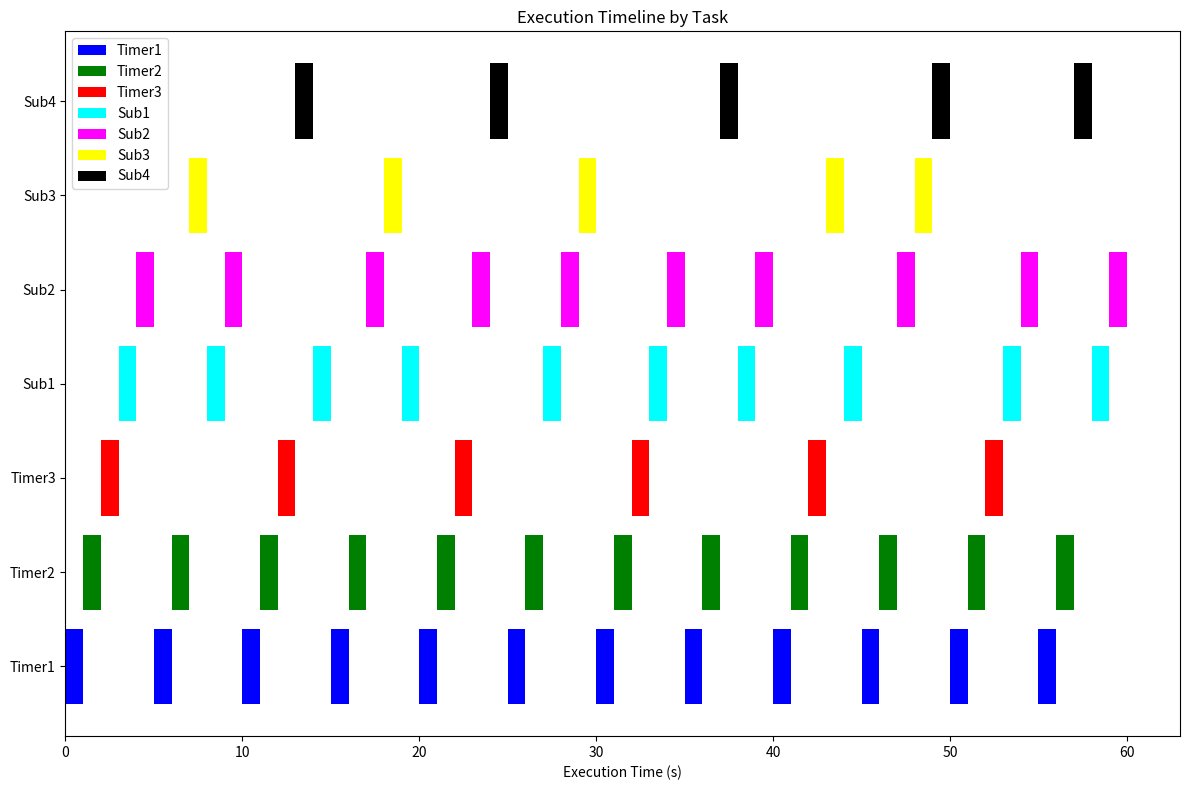

Source code (Python):
import matplotlib.pyplot as plt

class OutputManager:
    def __init__(self, filename):
        self.filename = filename
        self.events = []  # 用于存储输出事件

    def write(self, message):
        with open(self.filename, 'a') as file:
            file.write(message + '\n')
        print(message)  # 同时打印到屏幕
        self.events.append(message)  # 将事件添加到列表中

class Timer:
    def __init__(self, name, period, execution_time, priority, output_manager):
        self.name = name
        self.period = period
        self.execution_time = execution_time
        self.priority = priority
        self.next_execution_time = 0  # 初始时间为周期后
        self.subcallback = None
        self.buffer = None  # 为定时器创建一个buffer，大小为1
        self.output_manager = output_manager

    def execute(self):
        global current_time
        self.output_manager.write(f"{self.name} at {current_time}s")
        # print(f"Timer {self.name} executed at {current_time}s")
        current_time += self.execution_time
        self.next_execution_time += self.period  # 更新下一个执行时间
        self.buffer = self.subcallback  # 更新buffer为最新的回调

    def is_ready(self, current_time):
        return current_time >= self.next_execution_time

    def __lt__(self, other):
        return self.priority < other.priority

class Callback:
    def __init__(self, name, execution_time, priority, output_manager, triggers_new):
        self.name = name
        self.execution_time = execution_time
        self.priority = priority
        self.subcallback = None
        self.buffer = None  # 为定时器创建一个buffer，大小为1
        self.triggers_new = triggers_new
        self.output_manager = output_manager

    def execute(self):
        global current_time
        self.output_manager.write(f"{self.name} at {current_time}s")
        # print(f"Callback {self.name} executed at {current_time}s")
        current_time += self.execution_time
        if self.triggers_new is True:
            self.buffer = self.subcallback

    def __lt__(self, other):
        return self.priority < other.priority

class Executor:
    def __init__(self, output_manager):
        self.timers = []
        self.readyset = []
        self.callbacks = []
        self.output_manager = output_manager

    def add_timer(self, timer):
        self.timers.append(timer)
    
    def add_callback(self, callback):
        self.callbacks.append(callback)

    def run(self, runtime):
        global current_time
        # current_time = 0
        pp = 0
        while current_time < runtime:  # 模拟运行30秒
            # 收集所有已就绪的定时器
            ready_timers = [t for t in self.timers if t.is_ready(current_time)]
            ready_timers.sort()  # 按优先级排序

            while ready_timers:
                timer = ready_timers.pop(0)  # 执行优先级最高的定时器
                timer.execute()
                # 再次检查是否有新的定时器就绪
                ready_timers = [t for t in self.timers if t.is_ready(current_time)]
                ready_timers.sort()  # 重新排序

            # 检查readyset是否为空
            if not ready_timers and self.readyset:
                # 如果没有就绪的定时器并且readyset不空，执行callback
                ready_callbacks = sorted(self.readyset, key=lambda x: x.priority)
                # for callback in ready_callbacks:
                callback = ready_callbacks[0]
                self.readyset.remove(callback)
                callback.execute()

            # 如果没有就绪的定时器和readyset为空，更新轮询点
            if not ready_timers and not self.readyset:
                # 更新轮询点时间
                pp += 1
                self.output_manager.write(f"Polling point {pp} at {current_time}s")
                # print(f"Polling point {pp} at {current_time}s")
                # 将所有定时器的buffer中的回调放入readyset，并清空buffer
                for timer in self.timers:
                    if timer.buffer:
                        self.readyset.append(timer.buffer)
                        timer.buffer = None  # 清空buffer
                for callback in self.callbacks:
                    if callback.buffer:
                        self.readyset.append(callback.buffer)
                        callback.buffer = None


# 全局变量，用于跟踪当前时间
global current_time
current_time = 0

runtime = 60

output_manager = OutputManager('output.txt')

# 创建执行器实例
executor = Executor(output_manager)

timer1 = Timer("Timer1", 5, 1, 1, output_manager)
timer2 = Timer("Timer2", 5, 1, 2, output_manager)
timer3 = Timer("Timer3", 10, 1, 3, output_manager)

callback1 = Callback("Sub1", 1, 4, output_manager, triggers_new=False)
callback2 = Callback("Sub2", 1, 5, output_manager, triggers_new=False)
callback3 = Callback("Sub3", 1, 6, output_manager, triggers_new=True)
callback4 = Callback("Sub4", 1, 7, output_manager, triggers_new=False)

timer1.subcallback = callback1
timer2.subcallback = callback2
timer3.subcallback = callback3

callback3.subcallback = callback4

# 创建并添加定时器
executor.add_timer(timer1)
executor.add_timer(timer2)
executor.add_timer(timer3)


executor.add_callback(callback1)
executor.add_callback(callback2)
executor.add_callback(callback3)
executor.add_callback(callback4)

# 运行执行器
executor.run(runtime)


# 解析输出事件
events = []
with open('output.txt', 'r') as file:
    events = file.readlines()

# 创建一个映射，将Timer和Callback的名称映射到它们的对象实例
name_to_object = {}
name_to_object[timer1.name] = timer1
name_to_object[timer2.name] = timer2
name_to_object[timer3.name] = timer3
name_to_object[callback1.name] = callback1
name_to_object[callback2.name] = callback2
name_to_object[callback3.name] = callback3
name_to_object[callback4.name] = callback4

# 提取执行时间和标签
execution_data = {}
for event in events:
    parts = event.split(" at ")
    if len(parts) > 1:
        label = parts[0].strip()
        timestamp = float(parts[1].split("s")[0])
        if label in name_to_object:  # 忽略非Timer和Callback的事件
            if label not in execution_data:
                execution_data[label] = []
            execution_data[label].append((timestamp, name_to_object[label].execution_time))

# 绘制图表
fig, ax = plt.subplots(figsize=(12, 8))

# 为每个Timer和Callback分配颜色
colors = {'Timer1': 'blue', 'Timer2': 'green', 'Timer3': 'red',
          'Sub1': 'cyan', 'Sub2': 'magenta', 'Sub3': 'yellow', 'Sub4': 'black'}

# 绘制每个Timer和Callback的执行时间
for label, data in execution_data.items():
    timestamps = [tup[0] for tup in data]
    durations = [tup[1] for tup in data]
    ax.barh(label, durations, left=timestamps, color=colors[label], label=label)

ax.set_xlabel('Execution Time (s)')
ax.set_title('Execution Timeline by Task')
ax.legend()

plt.tight_layout()
plt.show()
